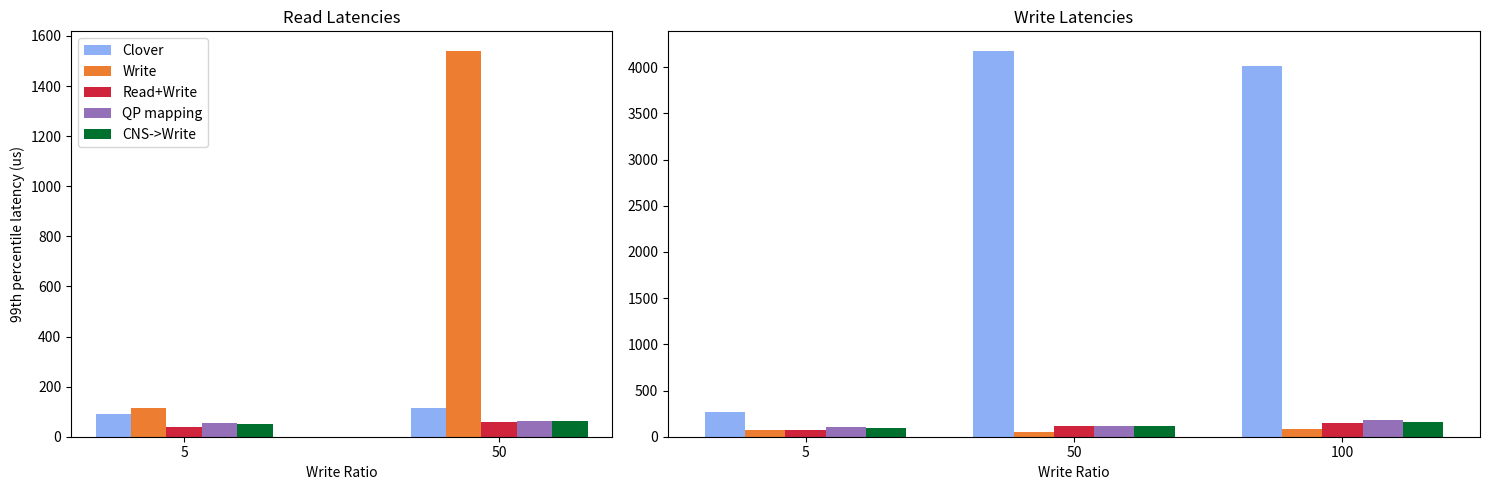

Python code for this plot:
import matplotlib.pyplot as plt
import numpy as np


def div_thousand (list):
    return [val /1000.0 for val in list]

cns_color='#00702eff'                     #indigo
qp_mapping_color='#9470b9ff'              #ruby
read_write_steering_color='#cf243cff'     #alice
write_steering_color='#ed7d31ff'          #kelly
default_clover_color='#8caff6ff'          #Coral 

cns_label='cns -> write'
qp_mapping_label='qp mapping'
read_write_steering_label='write + read steering'
write_steering_label='write steering'
default_clover_label='clover'

master_width=0.45

#fig, (ax1, ax2) = plt.subplots(1,2, figsize=(15,5))
fig, (ax1, ax2) = plt.subplots(1 ,2, figsize=(15,5), gridspec_kw={'width_ratios': [2,3]})

##READS
##READS
##READS
##READS

labels = [ '5', '50',] 
clover = [91306.62999999989,115577.12]
write = [ 112736.24000000022,1541449.1100000017,]
read_write = [38589.0,57773.0,]
qp = [54734.0,62902.0199999999,]
cns = [52214.0,63986.14000000013,]

clover=div_thousand(clover)
write=div_thousand(write)
read_write=div_thousand(read_write)
qp=div_thousand(qp)
cns=div_thousand(cns)


x = np.arange(len(labels))  # the label locations
width = master_width/4  # the width of the bars

div=1

rects0 = ax1.bar(x - (2*width), clover, width, label='Clover',color=default_clover_color)
rects1 = ax1.bar(x - width, write, width, label='Write',color=write_steering_color)
rects2 = ax1.bar(x, read_write, width, label='Read+Write',color=read_write_steering_color)
rects3 = ax1.bar(x + width, qp, width, label='QP mapping',color=qp_mapping_color)
rects4 = ax1.bar(x + (2*width), cns, width, label='CNS->Write',color=cns_color)


# Add some text for labels, title and custom x-axis tick labels, etc.
ax1.set_ylabel('99th percentile latency (us)')
ax1.set_title('Read Latencies')
ax1.set_xticks(x)
ax1.set_xticklabels(labels)
ax1.set_xlabel("Write Ratio")
ax1.legend()


##Writes
##Writes
##Writes
##Writes
labels = ['50', '5', '100'] 
clover = [4179368.6,269359.0399999998,4015668.9600000074,]
write = [56466.0,70309.41999999998,88447.0,]
read_write = [114996.0,71872.80000000005,147989.52000000002,]
qp = [114409.4,103558.20000000001,177089.51]
cns = [112445.8,98694.56,159229.02000000072,]

labels = [ '5','50', '100'] 
clover = [269359.0399999998,4179368.6,4015668.9600000074,]
write = [70309.41999999998,56466.0,88447.0,]
read_write = [71872.80000000005,114996.0,147989.52000000002,]
qp = [103558.20000000001,114409.4,177089.51]
cns = [98694.56,112445.8,159229.02000000072,]

clover=div_thousand(clover)
write=div_thousand(write)
read_write=div_thousand(read_write)
qp=div_thousand(qp)
cns=div_thousand(cns)


x = np.arange(len(labels))  # the label locations
width = master_width/3  # the width of the bars

div=1

rects0 = ax2.bar(x - (2*width), clover, width, label='Clover',color=default_clover_color)
rects1 = ax2.bar(x - width, write, width, label='Write',color=write_steering_color)
rects2 = ax2.bar(x, read_write, width, label='Read+Write',color=read_write_steering_color)
rects3 = ax2.bar(x + width, qp, width, label='QP mapping',color=qp_mapping_color)
rects4 = ax2.bar(x + (2*width), cns, width, label='CNS->Write',color=cns_color)


# Add some text for labels, title and custom x-axis tick labels, etc.
#ax2.set_ylabel('99th percentile latency (us)')
ax2.set_title('Write Latencies')
ax2.set_xticks(x)
ax2.set_xticklabels(labels)
ax2.set_xlabel("Write Ratio")
#ax2.set_yscale('log')
##ax2.legend()


#ax.bar_label(rects1, padding=3)
#//ax.bar_label(rects2, padding=3)
figure_name="full_summary"
plt.tight_layout()
plt.savefig(figure_name+'.pdf')
plt.savefig(figure_name+'.png')